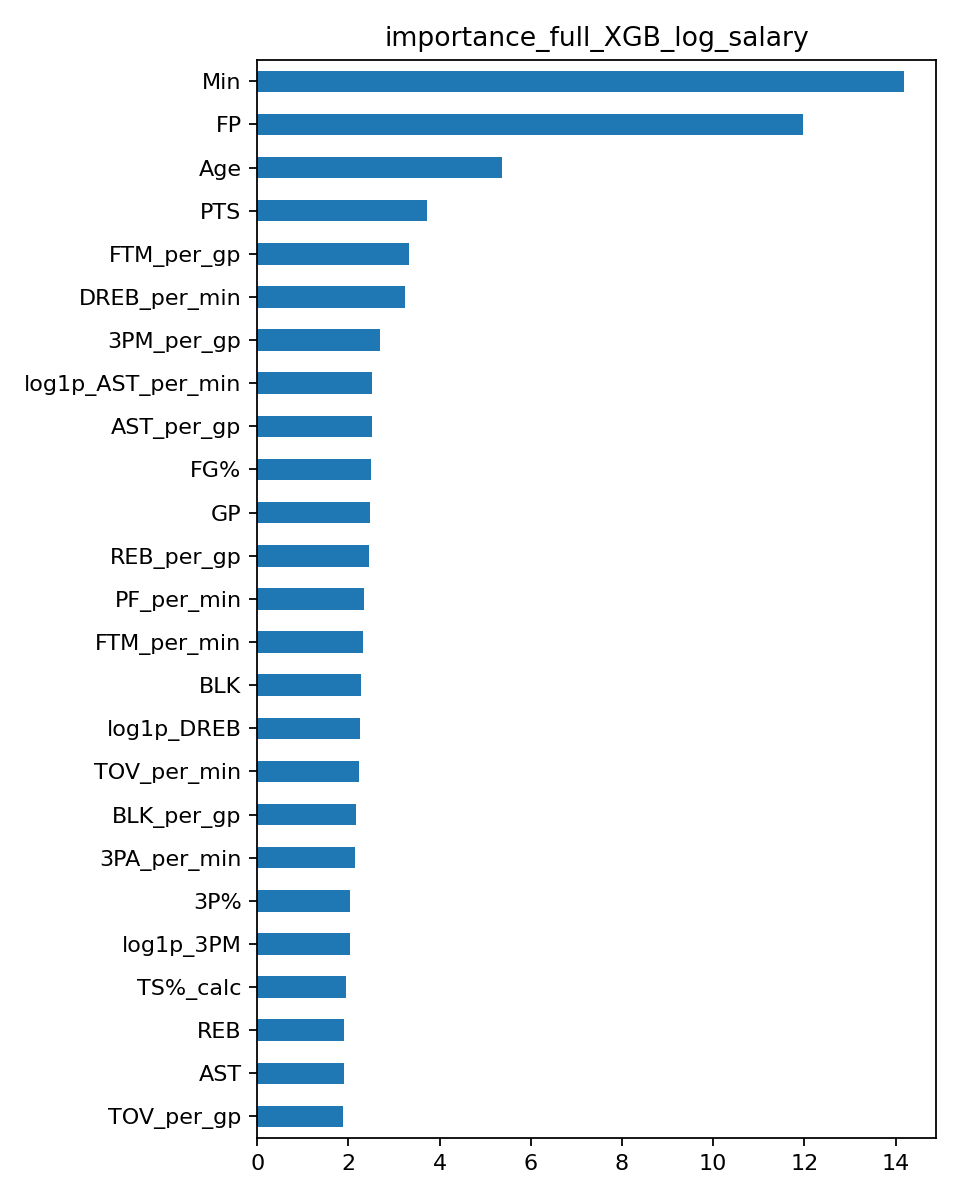

The table this chart was drawn from, first rows:
, importance
Min, 14.18
FP, 11.97
Age, 5.361
PTS, 3.72
FTM_per_gp, 3.327
DREB_per_min, 3.247
3PM_per_gp, 2.701
log1p_AST_per_min, 2.513
AST_per_gp, 2.51
FG%, 2.502
GP, 2.482
REB_per_gp, 2.449
PF_per_min, 2.333
FTM_per_min, 2.326
BLK, 2.274
log1p_DREB, 2.257
TOV_per_min, 2.23
BLK_per_gp, 2.162
3PA_per_min, 2.136
3P%, 2.045
log1p_3PM, 2.038
TS%_calc, 1.954
REB, 1.901
AST, 1.898
TOV_per_gp, 1.881
FGA_per_min, 1.83
DREB_share, 1.717
OREB_per_min, 1.678
TOV, 1.676
PTS_per_gp, 1.641
FT%, 1.633
+/-, 1.617
DD2, 1.588
FTA, 1.53
log1p_PF, 1.509
PTS_per_min, 1.48
W, 1.475
STL_per_gp, 1.408
OREB, 1.123
STL, 1.104
